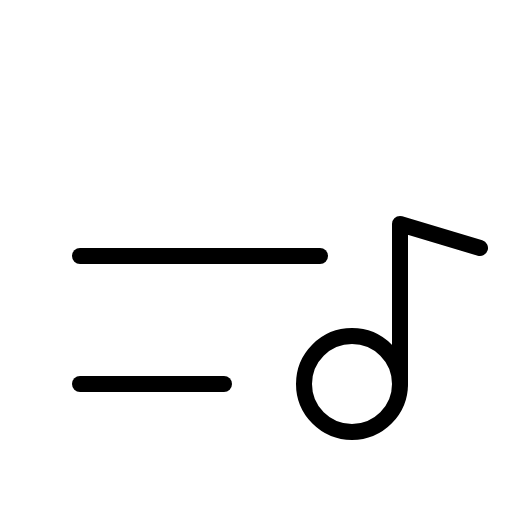
t = 0.00 s
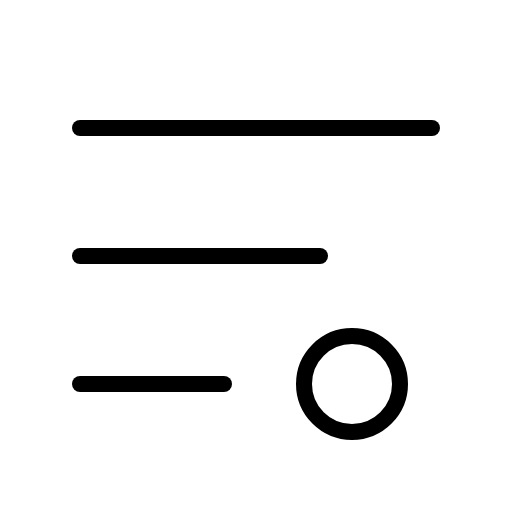
t = 1.20 s
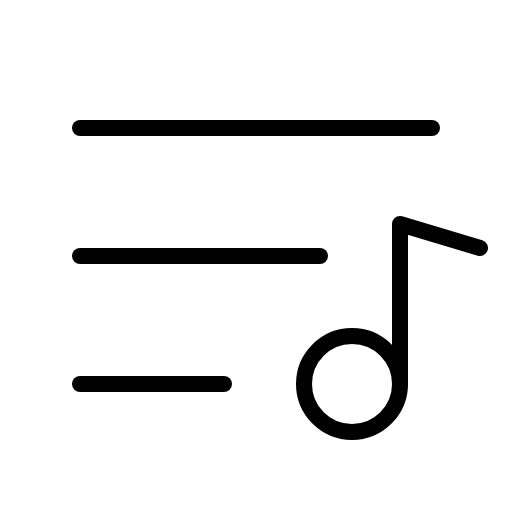
t = 1.58 s
t = 1.95 s: frame unchanged from t = 1.58 s, image omitted
t = 2.33 s: frame unchanged from t = 1.58 s, image omitted

The animated SVG that drew these frames (rendered in a browser with its animation timeline set to each time). Animation: 1 CSS @keyframes rule; one cycle of 2.70 s, repeats indefinitely.

<svg xmlns="http://www.w3.org/2000/svg" viewBox="0 0 256 256">
  <style>
    .draw-line {
      stroke-dasharray: 2000;
      stroke-dashoffset: 0;
    }
    svg:hover .draw-line {
      animation: phosphor-draw-in 1.5s ease-in-out infinite alternate;
    }
    @keyframes phosphor-draw-in {
      0%   { stroke-dashoffset: 2000; }
      100% { stroke-dashoffset: 0; }
    }
  </style><rect width="256" height="256" fill="none"/><line x1="40" y1="64" x2="216" y2="64" fill="none" stroke="currentColor" stroke-linecap="round" stroke-linejoin="round" stroke-width="8" class="draw-line" pathLength="1" style="animation-delay: 0s"/><line x1="40" y1="128" x2="160" y2="128" fill="none" stroke="currentColor" stroke-linecap="round" stroke-linejoin="round" stroke-width="8" class="draw-line" pathLength="1" style="animation-delay: 0.3s"/><line x1="40" y1="192" x2="112" y2="192" fill="none" stroke="currentColor" stroke-linecap="round" stroke-linejoin="round" stroke-width="8" class="draw-line" pathLength="1" style="animation-delay: 0.6s"/><circle cx="176" cy="192" r="24" fill="none" stroke="currentColor" stroke-linecap="round" stroke-linejoin="round" stroke-width="8" class="draw-line" pathLength="1" style="animation-delay: 0.9s"/><polyline points="200 192 200 112 240 124" fill="none" stroke="currentColor" stroke-linecap="round" stroke-linejoin="round" stroke-width="8" class="draw-line" pathLength="1" style="animation-delay: 1.2s"/></svg>
